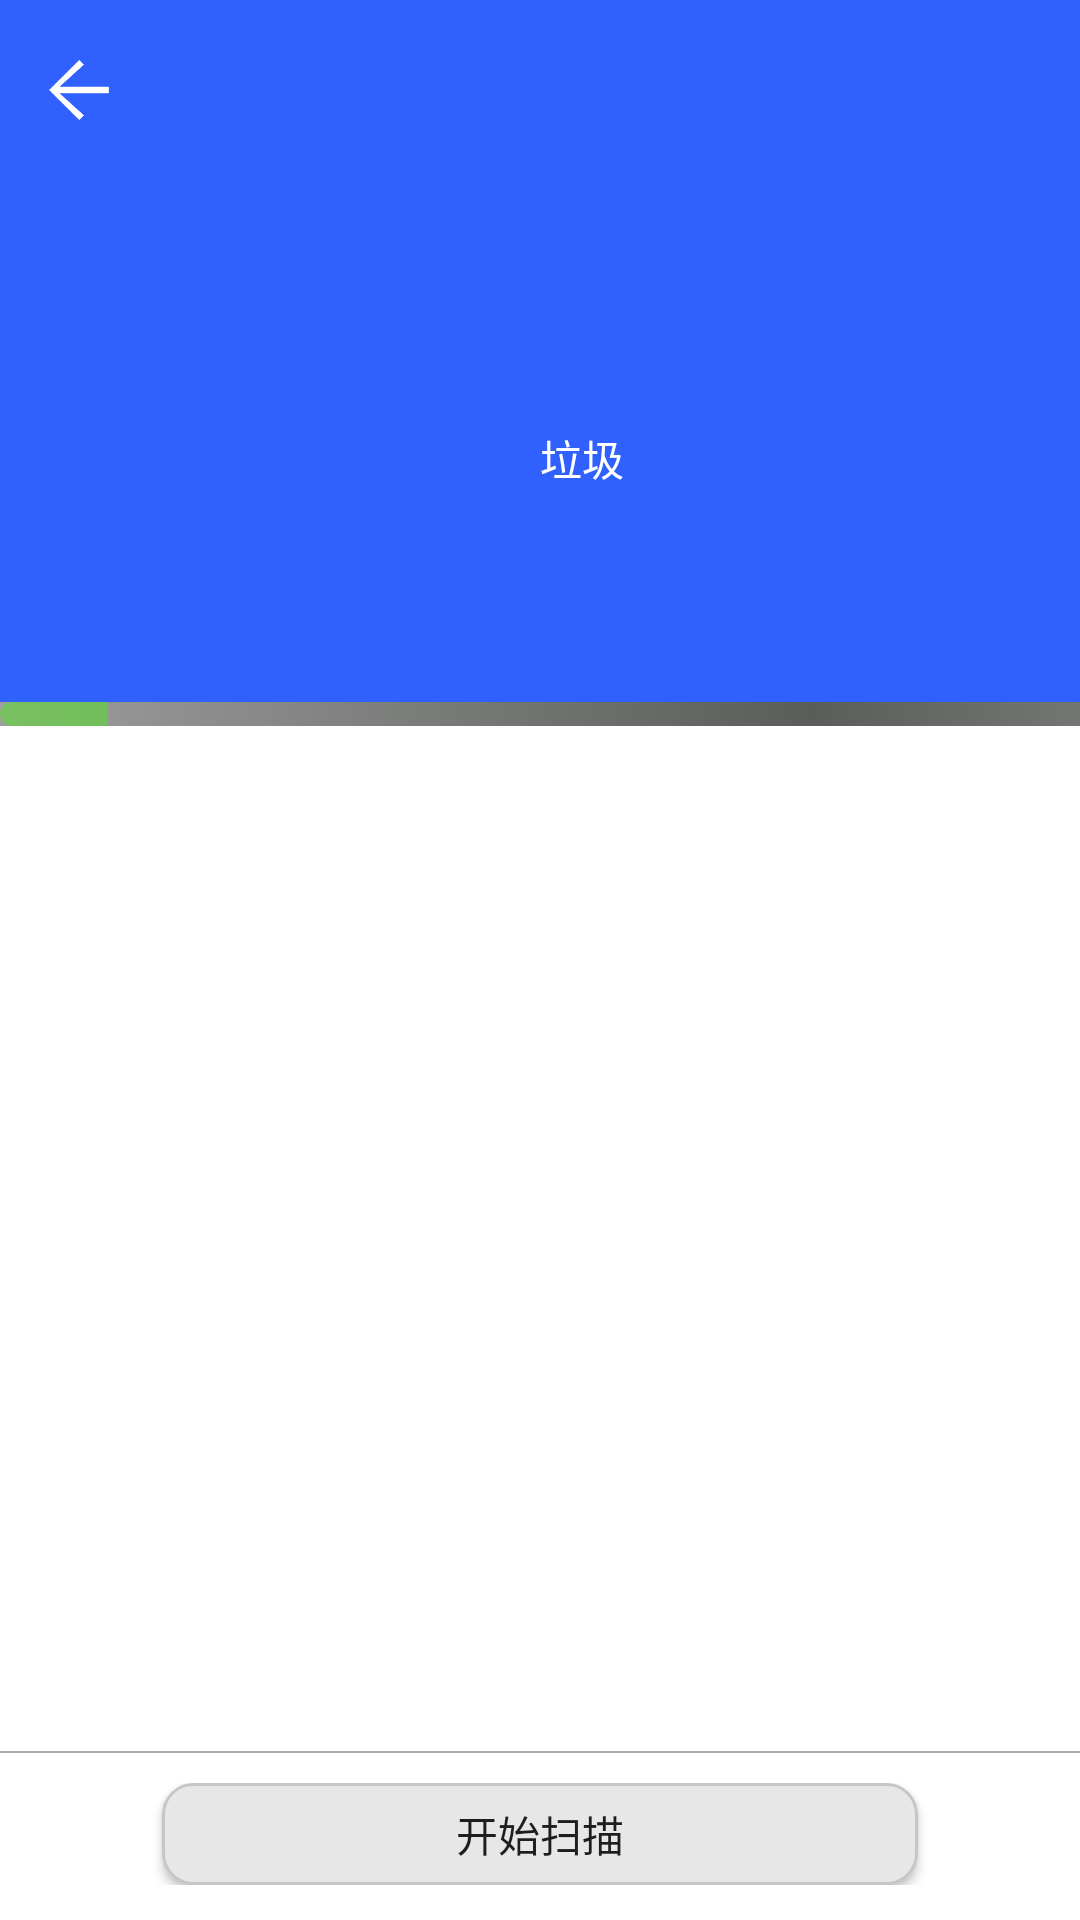

Android layout source for this screen:
<!-- AndroidManifest.xml: application theme AppBaseTheme -->
<!-- res/layout/activity_clearcache.xml -->
<?xml version="1.0" encoding="utf-8"?>
<LinearLayout xmlns:android="http://schemas.android.com/apk/res/android"
    android:layout_width="match_parent"
    android:layout_height="match_parent"
    android:orientation="vertical">

    <include layout="@layout/public_toolbar" />


    <LinearLayout
        android:layout_width="match_parent"
        android:layout_height="match_parent"
        android:orientation="vertical"
        android:weightSum="10">

        <LinearLayout
            android:layout_width="match_parent"
            android:layout_height="0dp"
            android:layout_weight="3.2"
            android:background="@color/background_color"
            android:orientation="vertical">

            <RelativeLayout
                android:layout_width="match_parent"
                android:layout_height="match_parent"
                android:background="@color/background_color">

                <TextView
                    android:id="@+id/cache_size_all_tv"
                    android:layout_width="wrap_content"
                    android:layout_height="wrap_content"
                    android:layout_above="@+id/cache_scanning_tv"
                    android:layout_centerHorizontal="true"
                    android:textColor="@android:color/white"
                    android:textSize="40sp" />

                <TextView
                    android:layout_width="wrap_content"
                    android:layout_height="wrap_content"
                    android:layout_above="@+id/cache_scanning_tv"
                    android:layout_marginBottom="10dp"
                    android:layout_toRightOf="@+id/cache_size_all_tv"
                    android:text="@string/activity_cache_suggest"
                    android:textColor="@android:color/white" />

                <TextView
                    android:id="@+id/cache_scanning_tv"
                    android:layout_width="wrap_content"
                    android:layout_height="wrap_content"
                    android:layout_alignParentBottom="true"
                    android:layout_centerHorizontal="true"
                    android:layout_marginBottom="50dp"
                    android:textColor="@android:color/white" />
                <ProgressBar
                    android:id="@+id/cache_scanner_progressBar"
                    style="?android:attr/progressBarStyleHorizontal"
                    android:layout_width="match_parent"
                    android:layout_height="8dp"
                    android:max="100"
                    android:progress="10"
                    android:progressDrawable="@drawable/progressbar"
                    android:visibility="visible"
                    android:layout_alignParentBottom="true"/>
            </RelativeLayout>
        </LinearLayout>

        <ListView
            android:id="@+id/cache_scanner_lv"
            android:layout_width="match_parent"
            android:layout_height="0dp"
            android:layout_weight="6" />

        <View
            android:layout_width="match_parent"
            android:layout_height="0.5dp"
            android:background="@android:color/darker_gray" />

        <LinearLayout
            android:layout_width="match_parent"
            android:layout_height="0dp"
            android:layout_marginTop="10dp"
            android:layout_weight="0.6"
            android:gravity="center"
            android:orientation="horizontal"
            android:weightSum="10">

            <Button
                android:id="@+id/cache_start_btn"
                android:layout_width="0dp"
                android:layout_height="match_parent"
                android:layout_weight="7"
                android:background="@drawable/card_shape"
                android:text="@string/activity_ant_start" />
        </LinearLayout>

    </LinearLayout>
</LinearLayout>
<!-- res/layout/public_toolbar.xml (included above) -->
<?xml version="1.0" encoding="utf-8"?>
<LinearLayout xmlns:android="http://schemas.android.com/apk/res/android"
    android:layout_width="match_parent"
    android:layout_height="wrap_content"
    android:orientation="vertical">
    
    <android.support.v7.widget.Toolbar
        android:id="@+id/toolbar"
        android:layout_width="match_parent"
        android:layout_height="@dimen/public_toolbar_h"
        android:background="@color/background_color">

        <RelativeLayout
            android:layout_width="match_parent"
            android:layout_height="match_parent">

            <ImageButton
                android:id="@+id/back"
                android:layout_width="@dimen/public_btn_back_w"
                android:layout_height="@dimen/public_btn_back_h"
                android:layout_centerVertical="true"
                android:layout_marginLeft="@dimen/public_back_left"
                android:background="@android:color/transparent"
                android:padding="10dp"
                android:clickable="true"
                android:onClick="btnBack"
                android:scaleType="fitXY"
                android:src="@mipmap/public_btn_back" />
            
            <TextView
                android:id="@+id/toolbar_title_tv"
                android:layout_width="wrap_content"
                android:layout_height="wrap_content"
                android:layout_centerVertical="true"
                android:layout_toRightOf="@+id/back"
                android:textColor="#fff"
                android:textSize="@dimen/public_title_size" />
        </RelativeLayout>
    </android.support.v7.widget.Toolbar>
</LinearLayout>
<!-- resources referenced by this layout -->
<resources>
  <color name="background_color">#3061fe</color>
  <dimen name="public_back_left">-10dp</dimen>
  <dimen name="public_btn_back_h">40dp</dimen>
  <dimen name="public_btn_back_w">40dp</dimen>
  <dimen name="public_title_size">20sp</dimen>
  <dimen name="public_toolbar_h">60dp</dimen>
  <!-- drawable card_shape (drawable) -->
  <?xml version="1.0" encoding="utf-8"?>
  <shape xmlns:android="http://schemas.android.com/apk/res/android">
      <solid android:color="#e7e7e7" />
      <stroke
          android:width="1dp"
          android:color="#c6c6c6" />
      <corners android:radius="10dp" />
      <padding
          android:bottom="1dp"
          android:left="1dp"
          android:right="1dp"
          android:top="1dp" />
  </shape>
  <!-- drawable progressbar (drawable) -->
  <?xml version="1.0" encoding="utf-8"?>
  <layer-list xmlns:android="http://schemas.android.com/apk/res/android">
      <item android:id="@android:id/background">
          <shape>
              <gradient
                  android:angle="0"
                  android:centerColor="#ff5a5d5a"
                  android:centerY="0.75"
                  android:endColor="#ff747674"
                  android:startColor="#ff9d9e9d" />
          </shape>
      </item>
  
      <item android:id="@android:id/secondaryProgress">
          <clip>
              <shape>
                  <corners android:radius="5dip" />
                  <gradient
                      android:angle="0"
                      android:centerColor="#80ffb600"
                      android:centerY="0.75"
                      android:endColor="#a0ffcb00"
                      android:startColor="#80ffd300" />
              </shape>
          </clip>
      </item>
  
      <item android:id="@android:id/progress">
          <clip>
              <shape>
                  <corners android:radius="5dip" />
                  <gradient
                      android:angle="0"
                      android:endColor="#8000ff00"
                      android:startColor="#8057e225" />
              </shape>
          </clip>
      </item>
  </layer-list>
  <!-- mipmap public_btn_back: png bitmap (mipmap-mdpi, 1227 bytes) -->
  <string name="activity_ant_start">开始扫描</string>
  <string name="activity_cache_suggest">垃圾</string>
  <style name="AppBaseTheme" parent="Theme.AppCompat.Light.NoActionBar">
          
          <item name="colorPrimary">#3061fe</item>
          
          <item name="colorPrimaryDark">#3061fe</item>
          
          <item name="android:windowBackground">@android:color/white</item>
          <item name="android:windowAnimationStyle">@style/AnimationActivity</item>
      </style>
  <style name="AnimationActivity" parent="@android:style/Animation.Activity" type="text/css">
          <item name="android:activityOpenEnterAnimation">@anim/push_left_in</item>
          <item name="android:activityOpenExitAnimation">@anim/push_left_out</item>
          <item name="android:activityCloseEnterAnimation">@anim/push_right_in</item>
          <item name="android:activityCloseExitAnimation">@anim/push_right_out</item>
      </style>
</resources>
